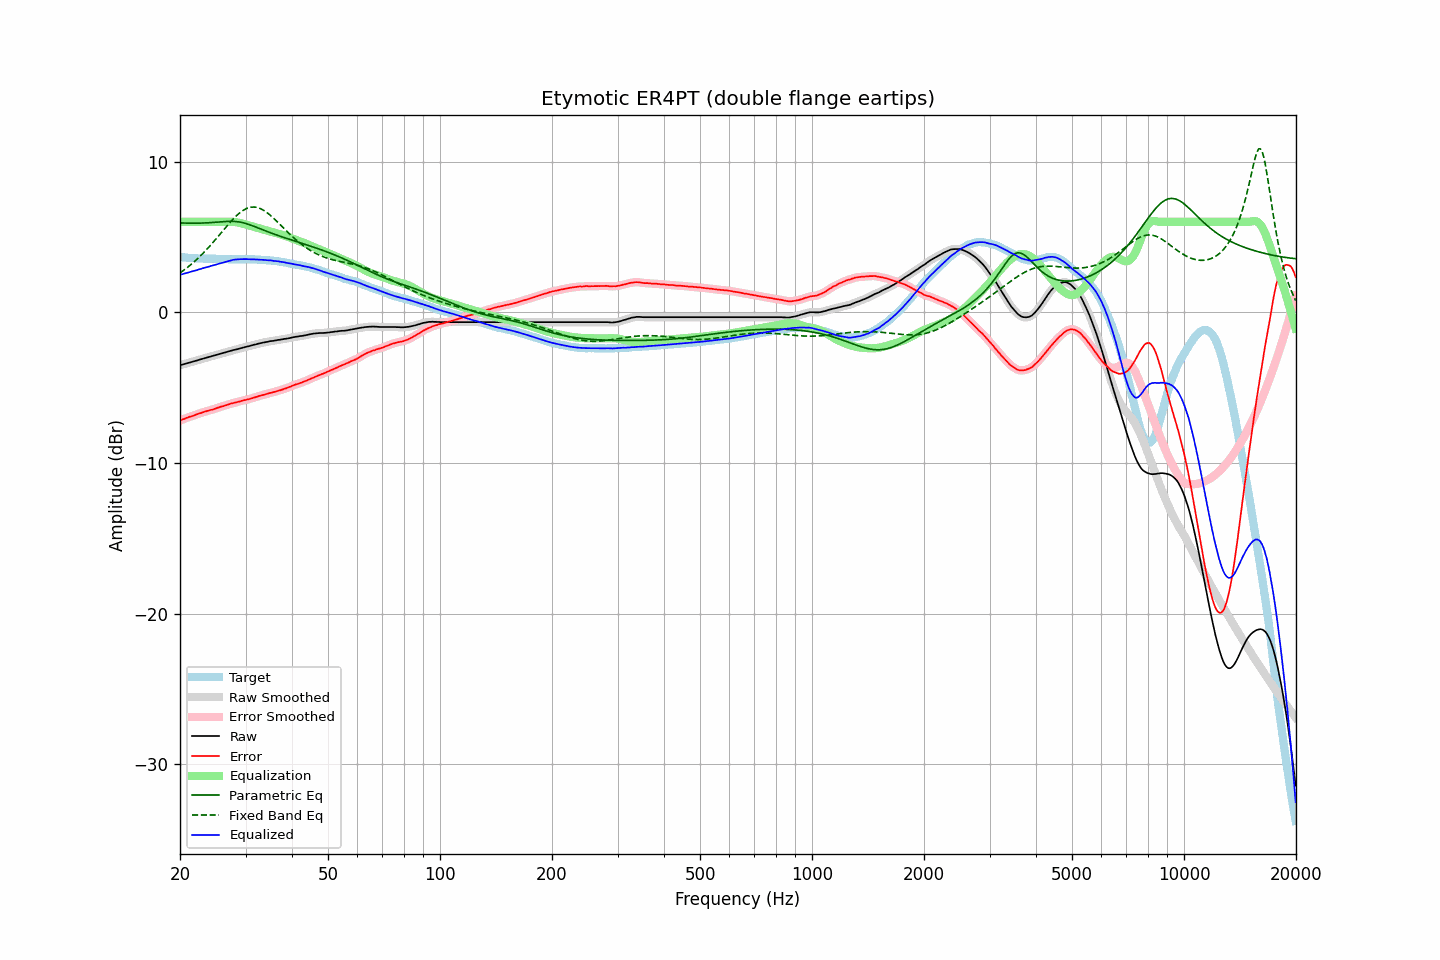

Values plotted in this chart, from the file beside it:
frequency, raw, error, smoothed, error_smoothed, equalization, parametric_eq, fixed_band_eq, equalized_raw, equalized_smoothed, target
20.00, -3.52, -7.19, -3.52, -7.19, 6.00, 5.92, 2.61, 2.48, 2.48, 3.67
20.20, -3.49, -7.14, -3.49, -7.14, 6.00, 5.92, 2.68, 2.51, 2.51, 3.65
20.40, -3.46, -7.10, -3.46, -7.10, 6.00, 5.92, 2.76, 2.54, 2.54, 3.64
20.61, -3.43, -7.07, -3.43, -7.06, 6.00, 5.91, 2.84, 2.57, 2.57, 3.64
20.81, -3.40, -7.02, -3.40, -7.02, 6.00, 5.91, 2.92, 2.60, 2.60, 3.62
21.02, -3.37, -6.98, -3.37, -6.98, 6.00, 5.91, 3.00, 2.63, 2.63, 3.61
21.23, -3.34, -6.94, -3.34, -6.94, 6.00, 5.91, 3.09, 2.66, 2.66, 3.60
21.44, -3.31, -6.92, -3.31, -6.91, 6.00, 5.91, 3.18, 2.69, 2.69, 3.61
21.66, -3.28, -6.88, -3.28, -6.87, 6.00, 5.91, 3.27, 2.72, 2.72, 3.60
21.87, -3.25, -6.83, -3.25, -6.84, 6.00, 5.91, 3.37, 2.75, 2.75, 3.59
22.09, -3.22, -6.79, -3.22, -6.80, 6.00, 5.91, 3.46, 2.78, 2.78, 3.57
22.31, -3.19, -6.76, -3.19, -6.76, 6.00, 5.91, 3.56, 2.81, 2.81, 3.57
22.54, -3.15, -6.71, -3.15, -6.72, 6.00, 5.91, 3.66, 2.85, 2.85, 3.56
22.76, -3.12, -6.69, -3.12, -6.69, 6.00, 5.91, 3.77, 2.88, 2.88, 3.57
22.99, -3.09, -6.65, -3.09, -6.65, 6.00, 5.92, 3.87, 2.91, 2.91, 3.56
23.22, -3.06, -6.61, -3.06, -6.62, 6.00, 5.92, 3.98, 2.94, 2.94, 3.55
23.45, -3.03, -6.58, -3.03, -6.58, 6.00, 5.93, 4.09, 2.97, 2.97, 3.55
23.69, -3.00, -6.55, -3.00, -6.55, 6.00, 5.93, 4.21, 3.00, 3.00, 3.55
23.92, -2.97, -6.52, -2.97, -6.52, 6.00, 5.94, 4.33, 3.03, 3.03, 3.55
24.16, -2.94, -6.49, -2.94, -6.49, 6.00, 5.94, 4.45, 3.06, 3.06, 3.55
24.40, -2.91, -6.47, -2.91, -6.46, 6.00, 5.95, 4.57, 3.09, 3.09, 3.56
24.65, -2.88, -6.44, -2.88, -6.43, 6.00, 5.96, 4.69, 3.12, 3.12, 3.56
24.89, -2.85, -6.40, -2.85, -6.40, 6.00, 5.97, 4.81, 3.15, 3.15, 3.55
25.14, -2.82, -6.35, -2.82, -6.36, 6.00, 5.98, 4.94, 3.18, 3.18, 3.53
25.39, -2.79, -6.32, -2.79, -6.32, 6.00, 5.99, 5.06, 3.21, 3.21, 3.53
25.65, -2.76, -6.28, -2.76, -6.29, 6.00, 5.99, 5.19, 3.24, 3.24, 3.52
25.91, -2.73, -6.25, -2.73, -6.26, 6.00, 6.00, 5.32, 3.27, 3.27, 3.52
26.16, -2.70, -6.23, -2.70, -6.22, 6.00, 6.01, 5.45, 3.30, 3.30, 3.53
26.43, -2.67, -6.19, -2.67, -6.19, 6.00, 6.02, 5.57, 3.33, 3.33, 3.52
26.69, -2.64, -6.16, -2.64, -6.16, 6.00, 6.03, 5.70, 3.36, 3.36, 3.52
26.96, -2.61, -6.13, -2.61, -6.12, 6.01, 6.03, 5.82, 3.39, 3.39, 3.52
27.23, -2.58, -6.09, -2.58, -6.09, 6.00, 6.03, 5.94, 3.42, 3.42, 3.51
27.50, -2.55, -6.05, -2.55, -6.06, 6.00, 6.03, 6.06, 3.45, 3.45, 3.50
27.77, -2.52, -6.03, -2.52, -6.03, 5.99, 6.03, 6.18, 3.48, 3.47, 3.51
28.05, -2.49, -6.00, -2.49, -6.00, 5.98, 6.02, 6.29, 3.49, 3.49, 3.51
28.33, -2.47, -5.98, -2.47, -5.98, 5.97, 6.01, 6.39, 3.50, 3.50, 3.51
28.62, -2.44, -5.95, -2.44, -5.95, 5.95, 6.00, 6.49, 3.51, 3.51, 3.51
28.90, -2.41, -5.93, -2.41, -5.92, 5.93, 5.98, 6.58, 3.52, 3.52, 3.52
29.19, -2.38, -5.90, -2.38, -5.89, 5.90, 5.97, 6.67, 3.52, 3.52, 3.52
29.48, -2.35, -5.86, -2.35, -5.87, 5.87, 5.94, 6.74, 3.52, 3.52, 3.51
29.78, -2.32, -5.83, -2.32, -5.84, 5.84, 5.92, 6.81, 3.52, 3.52, 3.51
30.08, -2.29, -5.82, -2.29, -5.81, 5.82, 5.88, 6.86, 3.53, 3.52, 3.53
30.38, -2.27, -5.79, -2.27, -5.79, 5.79, 5.85, 6.91, 3.52, 3.52, 3.52
30.68, -2.25, -5.77, -2.25, -5.76, 5.76, 5.82, 6.94, 3.51, 3.51, 3.52
30.99, -2.22, -5.73, -2.22, -5.73, 5.73, 5.78, 6.97, 3.51, 3.51, 3.51
31.30, -2.19, -5.70, -2.19, -5.70, 5.70, 5.74, 6.98, 3.51, 3.51, 3.51
31.61, -2.16, -5.67, -2.16, -5.67, 5.67, 5.70, 6.98, 3.51, 3.51, 3.51
31.93, -2.14, -5.64, -2.14, -5.64, 5.64, 5.66, 6.97, 3.50, 3.50, 3.50
32.24, -2.11, -5.60, -2.11, -5.60, 5.60, 5.61, 6.95, 3.49, 3.49, 3.49
32.57, -2.08, -5.56, -2.08, -5.57, 5.57, 5.57, 6.91, 3.49, 3.49, 3.48
32.89, -2.06, -5.54, -2.06, -5.54, 5.54, 5.53, 6.88, 3.48, 3.48, 3.48
33.22, -2.03, -5.51, -2.03, -5.51, 5.51, 5.49, 6.82, 3.48, 3.48, 3.48
33.55, -2.01, -5.48, -2.01, -5.48, 5.48, 5.44, 6.76, 3.47, 3.47, 3.47
33.89, -1.99, -5.45, -1.99, -5.45, 5.45, 5.40, 6.69, 3.46, 3.46, 3.46
34.23, -1.97, -5.42, -1.97, -5.42, 5.42, 5.36, 6.62, 3.45, 3.45, 3.45
34.57, -1.95, -5.40, -1.95, -5.39, 5.39, 5.32, 6.54, 3.44, 3.45, 3.45
34.92, -1.92, -5.35, -1.93, -5.36, 5.36, 5.28, 6.45, 3.44, 3.44, 3.43
35.27, -1.91, -5.35, -1.91, -5.34, 5.34, 5.24, 6.35, 3.43, 3.43, 3.44
35.62, -1.90, -5.31, -1.90, -5.31, 5.31, 5.20, 6.26, 3.41, 3.41, 3.41
35.97, -1.88, -5.28, -1.88, -5.28, 5.28, 5.16, 6.16, 3.40, 3.40, 3.40
... 635 more rows
